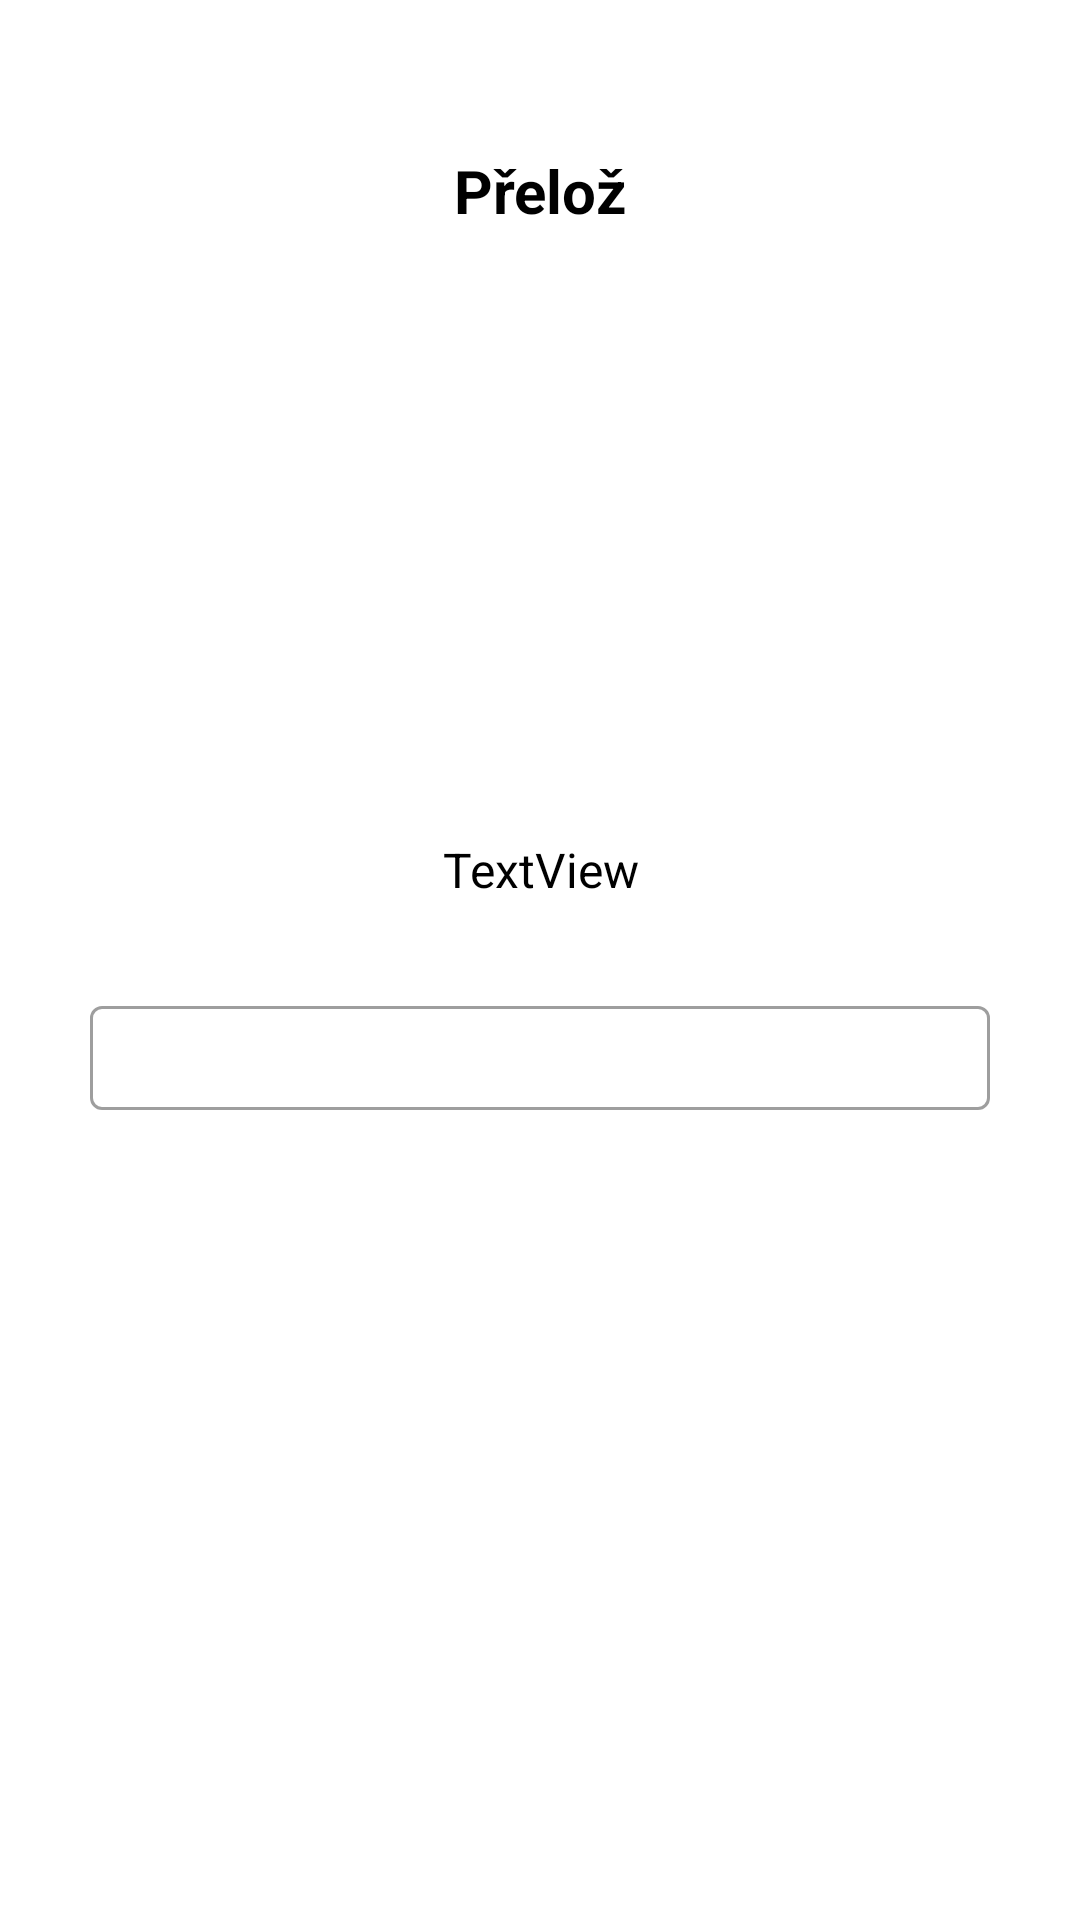

Reconstruct the res/layout file that produces this screen, plus the resources it refers to.
<!-- AndroidManifest.xml: application theme AppTheme -->
<!-- res/layout/fragment_test_dialog.xml -->
<?xml version="1.0" encoding="utf-8"?>

<androidx.constraintlayout.widget.ConstraintLayout xmlns:android="http://schemas.android.com/apk/res/android"
    xmlns:app="http://schemas.android.com/apk/res-auto"
    xmlns:tools="http://schemas.android.com/tools"
    android:id="@+id/frameLayout8"
    android:layout_width="match_parent"
    android:layout_height="match_parent"
    android:background="@color/white"
    tools:context=".test.TestDialogFragment">


    <LinearLayout
        android:layout_width="300dp"
        android:layout_height="100dp"
        android:orientation="vertical"
        app:layout_constraintBottom_toBottomOf="parent"
        app:layout_constraintEnd_toEndOf="parent"
        app:layout_constraintHorizontal_bias="0.5"
        app:layout_constraintStart_toStartOf="parent"
        app:layout_constraintTop_toTopOf="parent">

        <TextView
            android:id="@+id/fromWord"
            android:layout_width="match_parent"
            android:layout_height="40dp"
            android:layout_marginBottom="20dp"
            android:gravity="center"
            android:text="TextView"
            android:textColor="@color/black"
            android:textSize="16sp" />

        <com.google.android.material.textfield.TextInputLayout
            style="@style/Widget.MaterialComponents.TextInputLayout.OutlinedBox"
            android:layout_width="match_parent"
            android:layout_height="match_parent">

            <com.google.android.material.textfield.TextInputEditText
                android:id="@+id/answer"
                android:layout_width="match_parent"
                android:layout_height="match_parent"
                android:paddingStart="10dp"
                android:paddingLeft="10dp"
                android:paddingTop="2dp"
                android:paddingEnd="30dp"
                android:paddingRight="10dp"
                android:paddingBottom="2dp"
                android:textSize="14sp" />

        </com.google.android.material.textfield.TextInputLayout>
    </LinearLayout>

    <TextView
        android:id="@+id/textView11"
        android:layout_width="wrap_content"
        android:layout_height="wrap_content"
        android:layout_marginTop="50dp"
        android:text="@string/test_dialog_title"
        android:textColor="@color/black"
        android:textSize="20sp"
        android:textStyle="bold"
        app:layout_constraintEnd_toEndOf="parent"
        app:layout_constraintHorizontal_bias="0.5"
        app:layout_constraintStart_toStartOf="parent"
        app:layout_constraintTop_toTopOf="parent" />

</androidx.constraintlayout.widget.ConstraintLayout>
<!-- resources referenced by this layout -->
<resources>
  <color name="black">#000000</color>
  <color name="white">#ffffff</color>
  <string name="test_dialog_title">Přelož</string>
  <style name="AppTheme" parent="Theme.MaterialComponents.DayNight.NoActionBar">
          <item name="bottomNavigationStyle">@style/Widget.MaterialComponents.BottomNavigationView
          </item>
      </style>
</resources>
